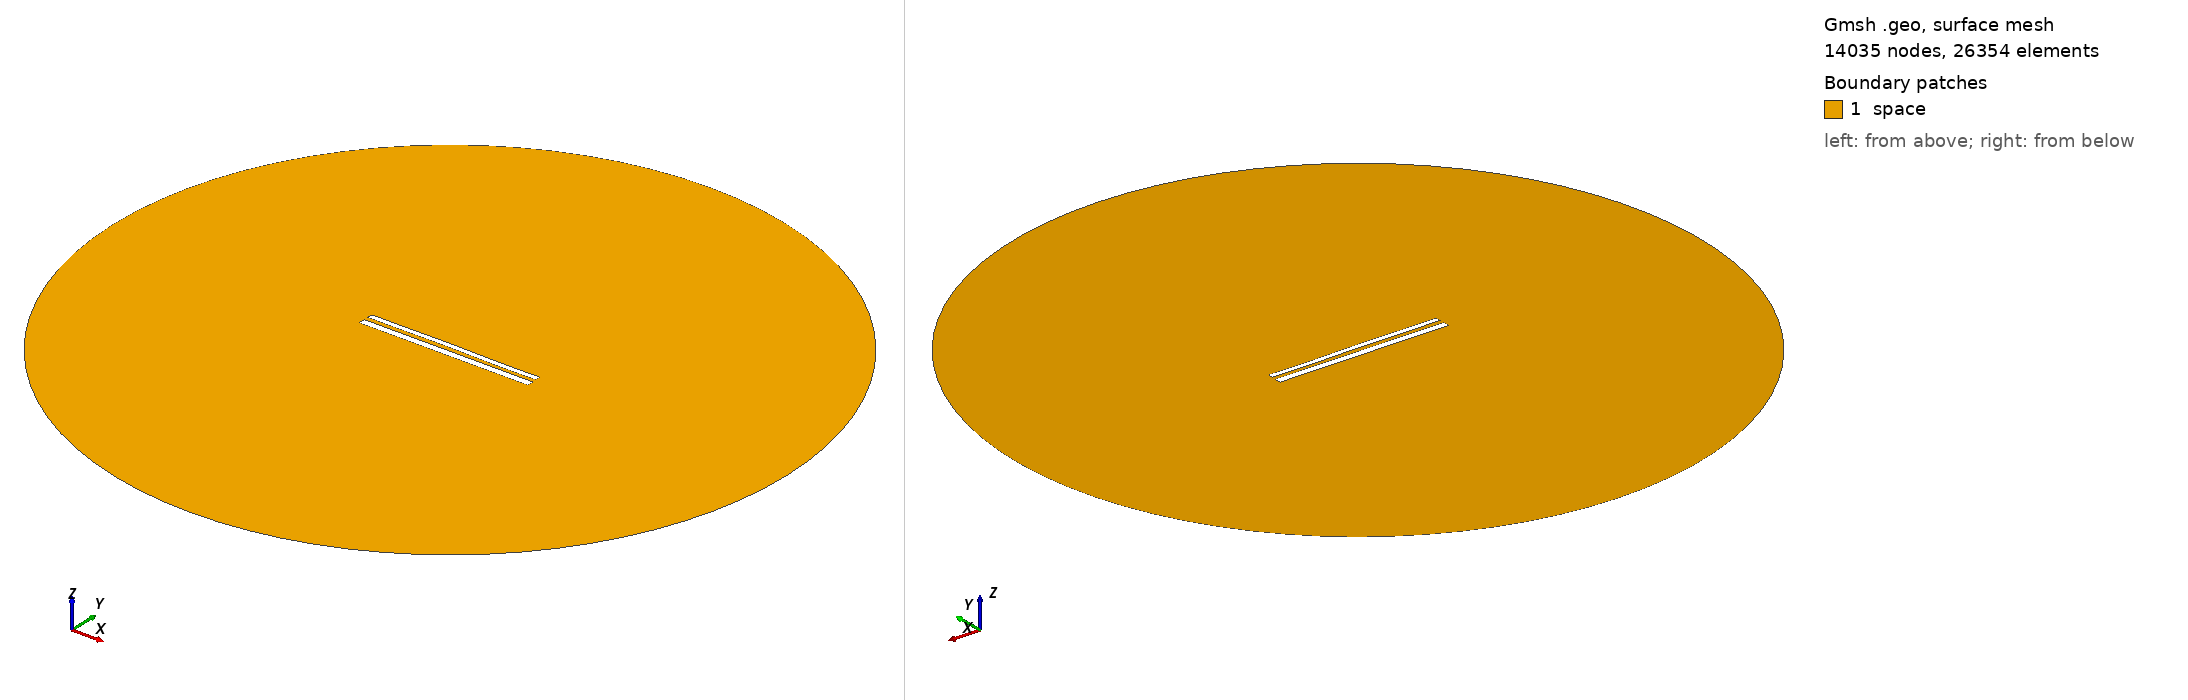

Gmsh geometry script, surface-meshed: 14035 nodes, 26354 surface elements. Boundary patches (legend numbers): 1 space. Left view from above one corner, right view from below the opposite corner. Legend entries are the model's physical surfaces. The drawing asked Gmsh for element sizes between 1% and 20% of the model's largest extent; the script's own settings can give other sizes.

=== 11967.geo (drawn) ===
//---------------------------------------
// Geometry kernel
//---------------------------------------

SetFactory("OpenCASCADE");



//---------------------------------------
// Parameters of the geometry
//---------------------------------------

// Overetch of the upper plate
overetch = 0.375;

// Distance between the plates
distance = 2.5;

// Discretization over the x axis (for the deformation)
nx = 50; 

// Length of the plate
L = 100 - overetch; 

// Number of modes
n = 4; 

// 1st mode coefficient
coeff(1) = -0.15;
beta(1) = 0.596864 * 3.1415926535 / L;

// 2nd mode coefficient
coeff(2) = 0.07499999999999998;
beta(2) = 1.49418 * 3.1415926535 / L;

// 3rd mode coefficient
coeff(3) = 0.07499999999999998;
beta(3) = 2.50025 * 3.1415926535 / L;

// 4th mode coefficient
coeff(4) = -0.075;
beta(4) = 3.49999 * 3.1415926535 / L;



//---------------------------------------
// Upper plate (deformed rectangle)
//---------------------------------------

// Coordiantes of the upper plate
xmin = -50;
xmax = 50 - overetch;

// Height of the upper plate
yheight = 4 - 2 * overetch;

// Indexes of the points
UpperID[] = {};
LowerID[] = {};
LeftID[] = {};
RightID[] = {};

// Point index
p = 1;

// Horizontal edges
For i In {1:nx}
    x = xmin + (i-1)*(xmax - xmin)/(nx-1);

    y_bottom = distance / 2 + overetch;
    For j In {1:n}
        C = (Cosh(beta(j)*L) + Cos(beta(j)*L)) / (Sinh(beta(j)*L) + Sin(beta(j)*L));
        y_bottom  = y_bottom + coeff(j) * (Cosh(beta(j)*(x+50)) - Cos(beta(j)*(x+50)) - C * (Sinh(beta(j)*(x+50)) - Sin(beta(j)*(x+50))));
    EndFor

    y_top = y_bottom + yheight;

    Point(p) = {x, y_top, 0, 1.0};
    UpperID[i] = p;
    p = p + 1;

    Point(p) = {x, y_bottom, 0, 1.0};
    LowerID[i] = p;
    p = p + 1;
EndFor

// Create point lists
UpperPts[] = {}; LowerPts[] = {};
For i In {1:nx}
  UpperPts[] += {UpperID[i]};
  LowerPts[] += {LowerID[i]};
EndFor

// Build splines
Spline(1) = {UpperPts[]};
Spline(2) = {LowerPts[]};
Line(3) = {LowerPts[nx-1], UpperPts[nx-1]};
Line(4) = {LowerPts[0], UpperPts[0]};

// Build the plane surface
Curve Loop(1) = {2, 3, -1, -4};
Plane Surface(1) = {1};



//---------------------------------------
// Lower plate (rectangle)
//---------------------------------------

// Vertices
Point(1001) = {-50, -1, 0, 1.0};
Point(1002) = { 50, -1, 0, 1.0};
Point(1003) = { 50,  -5, 0, 1.0};
Point(1004) = {-50,  -5, 0, 1.0};

// Edges
Line(5) = {1001, 1002};
Line(6) = {1002, 1003};
Line(7) = {1003, 1004};
Line(8) = {1004, 1001};

// Plane surface
Line Loop(2) = {5, 6, 7, 8};
Plane Surface(2) = {2}; 



//---------------------------------------
// Outer (fictious) boundary
//---------------------------------------

// Points
Point(1005) = {0, 0, 0};       // Center
Point(1006) = {200, 0, 0};     // Start point
Point(1007) = {0, 200, 0};     // 90 degrees
Point(1008) = {-200, 0, 0};    // 180 degrees
Point(1009) = {0, -200, 0};    // 270 degrees

// Circle arcs (each needs start, center, end)
Circle(9) = {1006, 1005, 1007};
Circle(10) = {1007, 1005, 1008};
Circle(11) = {1008, 1005, 1009};
Circle(12) = {1009, 1005, 1006};

// Plane surface for the entire domain
Curve Loop(3) = {9, 10, 11, 12};
Surface(3) = {3};

// Subtract the plates from the whole domain to obtain the actual domain where we want to solve the equations
BooleanDifference{ Surface{3}; Delete; }{ Surface{1}; Surface{2}; Delete; }




//---------------------------------------
// Transfinite Lines/Curves
//---------------------------------------

// Set the number of points on the boundaries
r = 7;

// Plates
Transfinite Curve {1, 2} = 50*r Using Progression 1;
Transfinite Curve {3, 4} = 2*r Using Progression 1;
Transfinite Line {5, 7} = 50*r Using Progression 1;
Transfinite Line {6, 8} = 2*r Using Progression 1;

// Outer boundary
Transfinite Line {9, 10, 11, 12} = 20 Using Progression 1;



//---------------------------------------
// Physical groups
//---------------------------------------                

// Physical curves (boundaries)
Physical Line("force_segment", 10) = {2};
Physical Line("upper_plate", 11) = {1, 3, 4};
Physical Line("lower_plate", 12) = {5, 6, 7, 8};
Physical Line("boundary", 20) = {9, 10, 11, 12};

// Physical Surfaces
Physical Surface("space", 30) = {3};



//---------------------------------------
// 6. Generate the Mesh
//---------------------------------------

// 2D mesh generation
Mesh 2;
